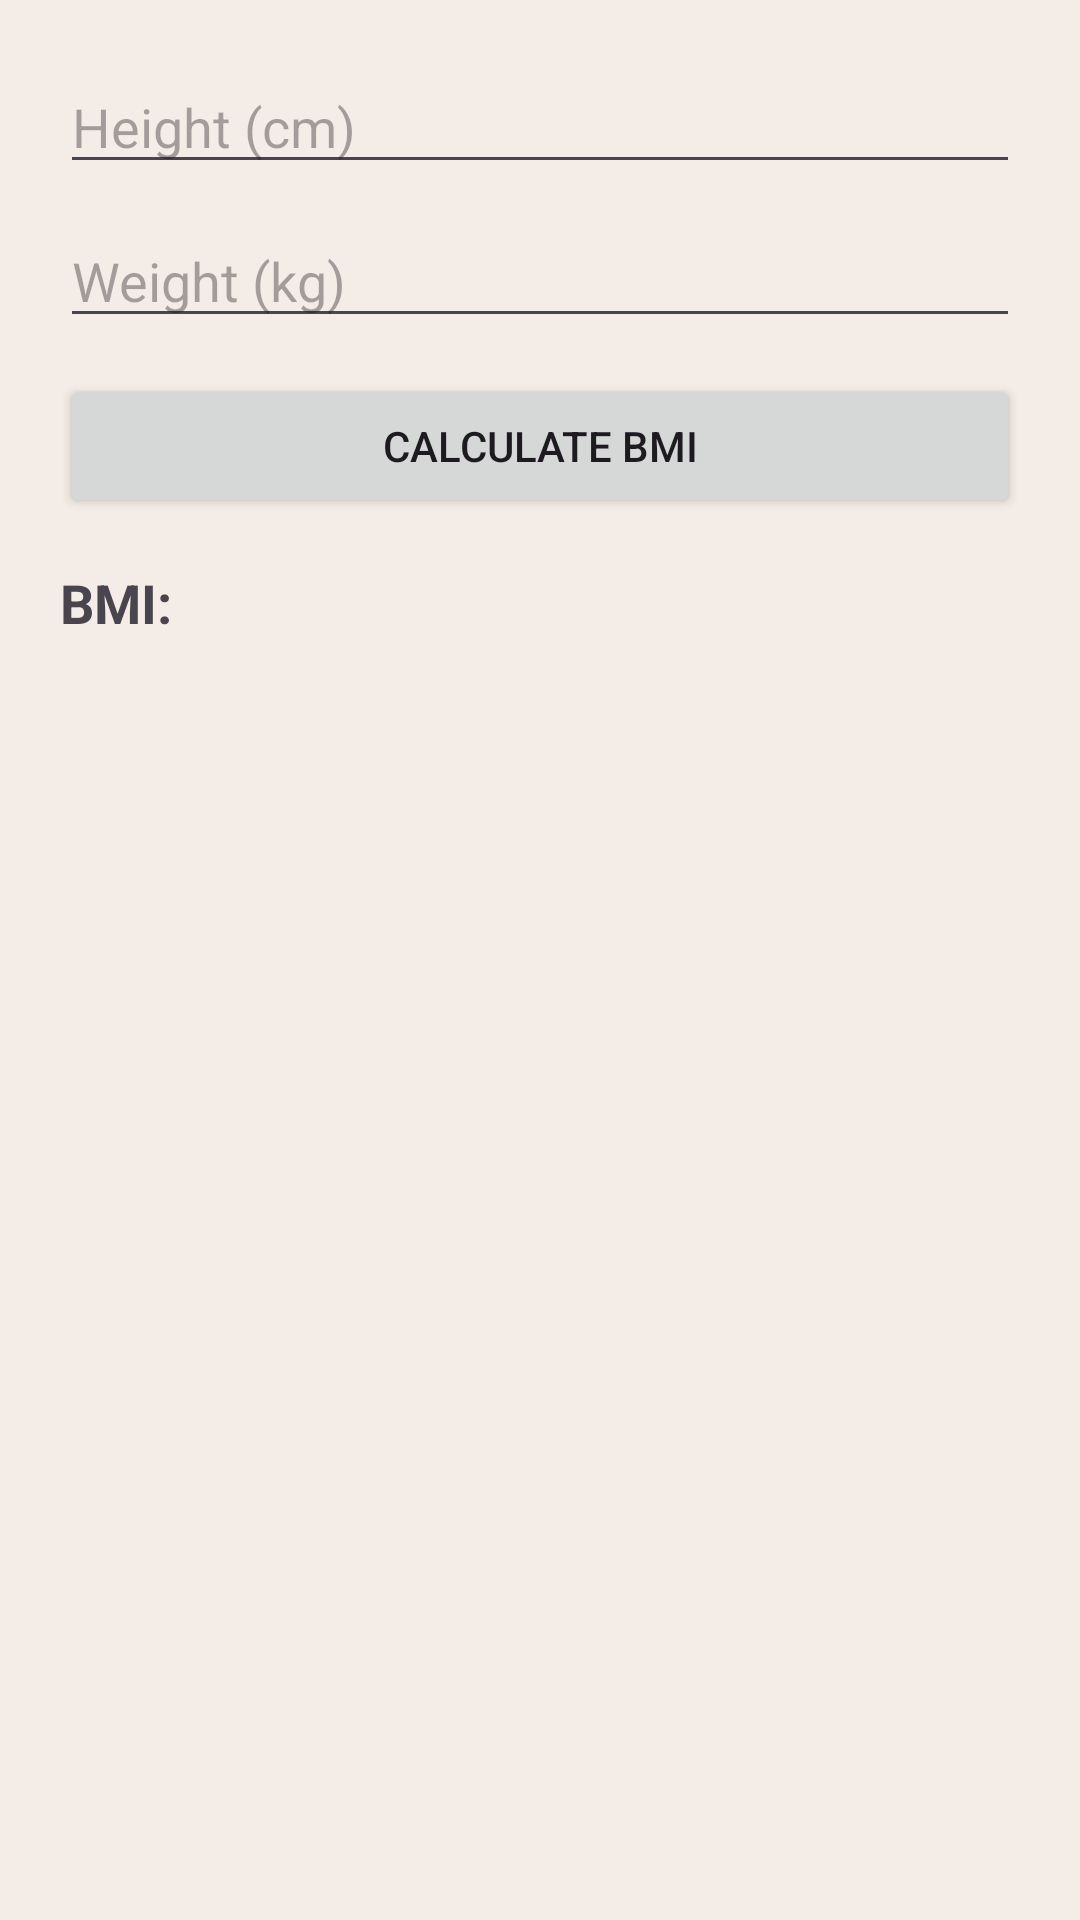

Write the Android layout XML for this screen, with the resource values it uses.
<!-- AndroidManifest.xml: application theme Theme.PulseFit -->
<!-- res/layout/activity_bmi.xml -->
<?xml version="1.0" encoding="utf-8"?>
<LinearLayout xmlns:android="http://schemas.android.com/apk/res/android"
    android:orientation="vertical"
    android:padding="20dp"
    android:layout_width="match_parent"
    android:layout_height="match_parent">

    <EditText
        android:id="@+id/etHeight"
        android:hint="Height (cm)"
        android:inputType="numberDecimal"
        android:layout_width="match_parent"
        android:layout_height="wrap_content"/>

    <EditText
        android:id="@+id/etWeight"
        android:hint="Weight (kg)"
        android:inputType="numberDecimal"
        android:layout_marginTop="10dp"
        android:layout_width="match_parent"
        android:layout_height="wrap_content"/>

    <Button
        android:id="@+id/btnCalc"
        android:text="Calculate BMI"
        android:layout_marginTop="12dp"
        android:layout_width="match_parent"
        android:layout_height="wrap_content"/>

    <TextView
        android:id="@+id/txtResult"
        android:text="BMI:"
        android:textSize="18sp"
        android:textStyle="bold"
        android:layout_marginTop="16dp"
        android:layout_width="wrap_content"
        android:layout_height="wrap_content"/>
</LinearLayout>
<!-- resources referenced by this layout -->
<resources>
  <style name="Theme.PulseFit" parent="Theme.Material3.Light.NoActionBar">
          <item name="android:windowBackground">@color/bg_main</item>
          <item name="colorPrimary">@color/accent</item>
          <item name="colorSecondary">@color/accent_soft</item>
  
          
          <item name="android:statusBarColor">@color/bg_main</item>
          <item name="android:navigationBarColor">@color/bg_main</item>
  
          
          <item name="android:colorControlHighlight">@color/accent_soft</item>
      </style>
  <color name="bg_main">#F4ECE6</color>
  <color name="accent">#E6A6B2</color>
  <color name="accent_soft">#F1BCC7</color>
</resources>
